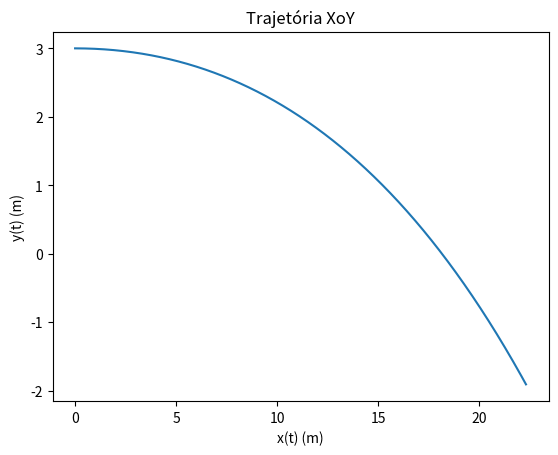

The matplotlib source for this figure:
import numpy as np
import matplotlib.pyplot as plt

g = 9.8
rho_ar = 1.225
r = 0.034
m = 0.057
vT = 20

x0 = np.array([0, 3, 0])
v0 = np.array([30, 0, 0])
w = np.array([0, 0, -60])

# Parâmetros
dt = 0.0001
t0 = 0
tf = 1

D = g/vT**2
A = np.pi * r**2

# Esta função calcula a aceleração a partir da rotação da bola e da velocidade atual


def accel(v):
    vNorm = np.linalg.norm(v)
    # Cálculo da aceleração da resistência do ar
    aXRes = -D * vNorm * v[0]
    aYRes = -D * vNorm * v[1]
    aZRes = -D * vNorm * v[2]

    # Cálculo da força de Magnus, np.cross calcula o produto
    # vetorial de dois vetores.
    F_magnus = 1/2 * A * rho_ar * r * np.cross(w, v)
    # Finalmente a aceleração é a soma da aceleração gravítica
    # e a soma da aceleração da força de Magnus
    return np.array([aXRes, -g + aYRes, aZRes]) + F_magnus/m


# Número de passos/iterações
#
# + 0.1 para garantir que não há arrendodamentos
# para baixo
n = int((tf-t0) / dt + 0.1)
# Agora lidamos com movimento tridimensional, logo precisamos de mais um
# elemento para os vetores das quantidades.
shape = (n + 1, 3)

t = np.zeros(n + 1)
x = np.zeros(shape)
v = np.zeros(shape)
a = np.zeros(shape)

# Insert initial values
a[0] = accel(v0)
v[0] = v0
t[0] = t0
x[0] = x0

for i in range(n):
    a[i + 1] = accel(v[i])
    v[i + 1] = v[i] + a[i] * dt
    x[i + 1] = x[i] + v[i] * dt
    t[i + 1] = t[i] + dt

plt.plot(x[:, 0], x[:, 1])
plt.xlabel("x(t) (m)")
plt.ylabel("y(t) (m)")
plt.title("Trajetória XoY")
plt.show()

for i in range(n):
    if x[i, 1] == 0 or x[i, 1] * x[i + 1, 1] < 0:
        idx = i
        break


print("Chega ao chão na posição: {:.2f}".format(x[idx, 0]))

if 12 <= x[idx, 0] <= 18.4:
    print("Serviço válido.")
else:
    print("Serviço inválido.")


# g = 9.8
# rho_ar = 1.225
# r = 0.034
# m = 0.057
# vT = 20

# x0 = np.array([0, 3, 0])
# v0 = np.array([30, 0, 0])
# w = np.array([0, 0, -60])

# # Parâmetros
# dt = 0.0001
# t0 = 0
# tf = 1

# D = g/vT**2
# A = np.pi * r**2

# def accel(v):
#     vNorm = np.linalg.norm(v)
#     aXRes = -D * vNorm * v[0]
#     aYRes = -D * vNorm * v[1]
#     aZRes = -D * vNorm * v[2]
#     F_magnus = 1/2 * A * rho_ar * r * np.cross(w, v)
#     return np.array([aXRes, -g + aYRes, aZRes]) + F_magnus/m
# n = int((tf-t0) / dt + 0.1)
# shape = (n + 1, 3)
# t = np.zeros(n + 1)
# x = np.zeros(shape)
# v = np.zeros(shape)
# a = np.zeros(shape)
# a[0] = accel(v0)
# v[0] = v0
# t[0] = t0
# x[0] = x0
# for i in range(n):
#     a[i + 1] = accel(v[i])
#     v[i + 1] = v[i] + a[i] * dt
#     x[i + 1] = x[i] + v[i] * dt
#     t[i + 1] = t[i] + dt
# plt.plot(x[:, 0], x[:, 1])
# plt.xlabel("x(t) (m)")
# plt.ylabel("y(t) (m)")
# plt.title("Trajetória XoY")
# plt.show()
# for i in range(n):
#   if x[i, 0] == 12 or (x[i, 0] - 12) * (x[i + 1, 0] - 12) < 0:
#     idx = i
#     break
# yNet = x[idx,1]
# print(f"A bola interseta o plano da rede a {yNet} metros de altura")
# if yNet >= 1:
#     # Verdadeiro
#     # Resultado: A bola passa rede
#     print("A bola passa a rede")
# else:
#     # Não é executado
#     print("A bola não passa a rede")
# for i in range(n):
#   if x[i, 1] == 0 or x[i, 1] * x[i + 1, 1] < 0:
#     idx = i
#     break
# xGround = x[idx,0]
# print(f"A bola bate no chão aos {xGround} metros")
# if 12 <= xGround <= 18.4:
#     print("A bola cai na área de serviço")
# else:
#     print("A bola não cai na área de serviço")
